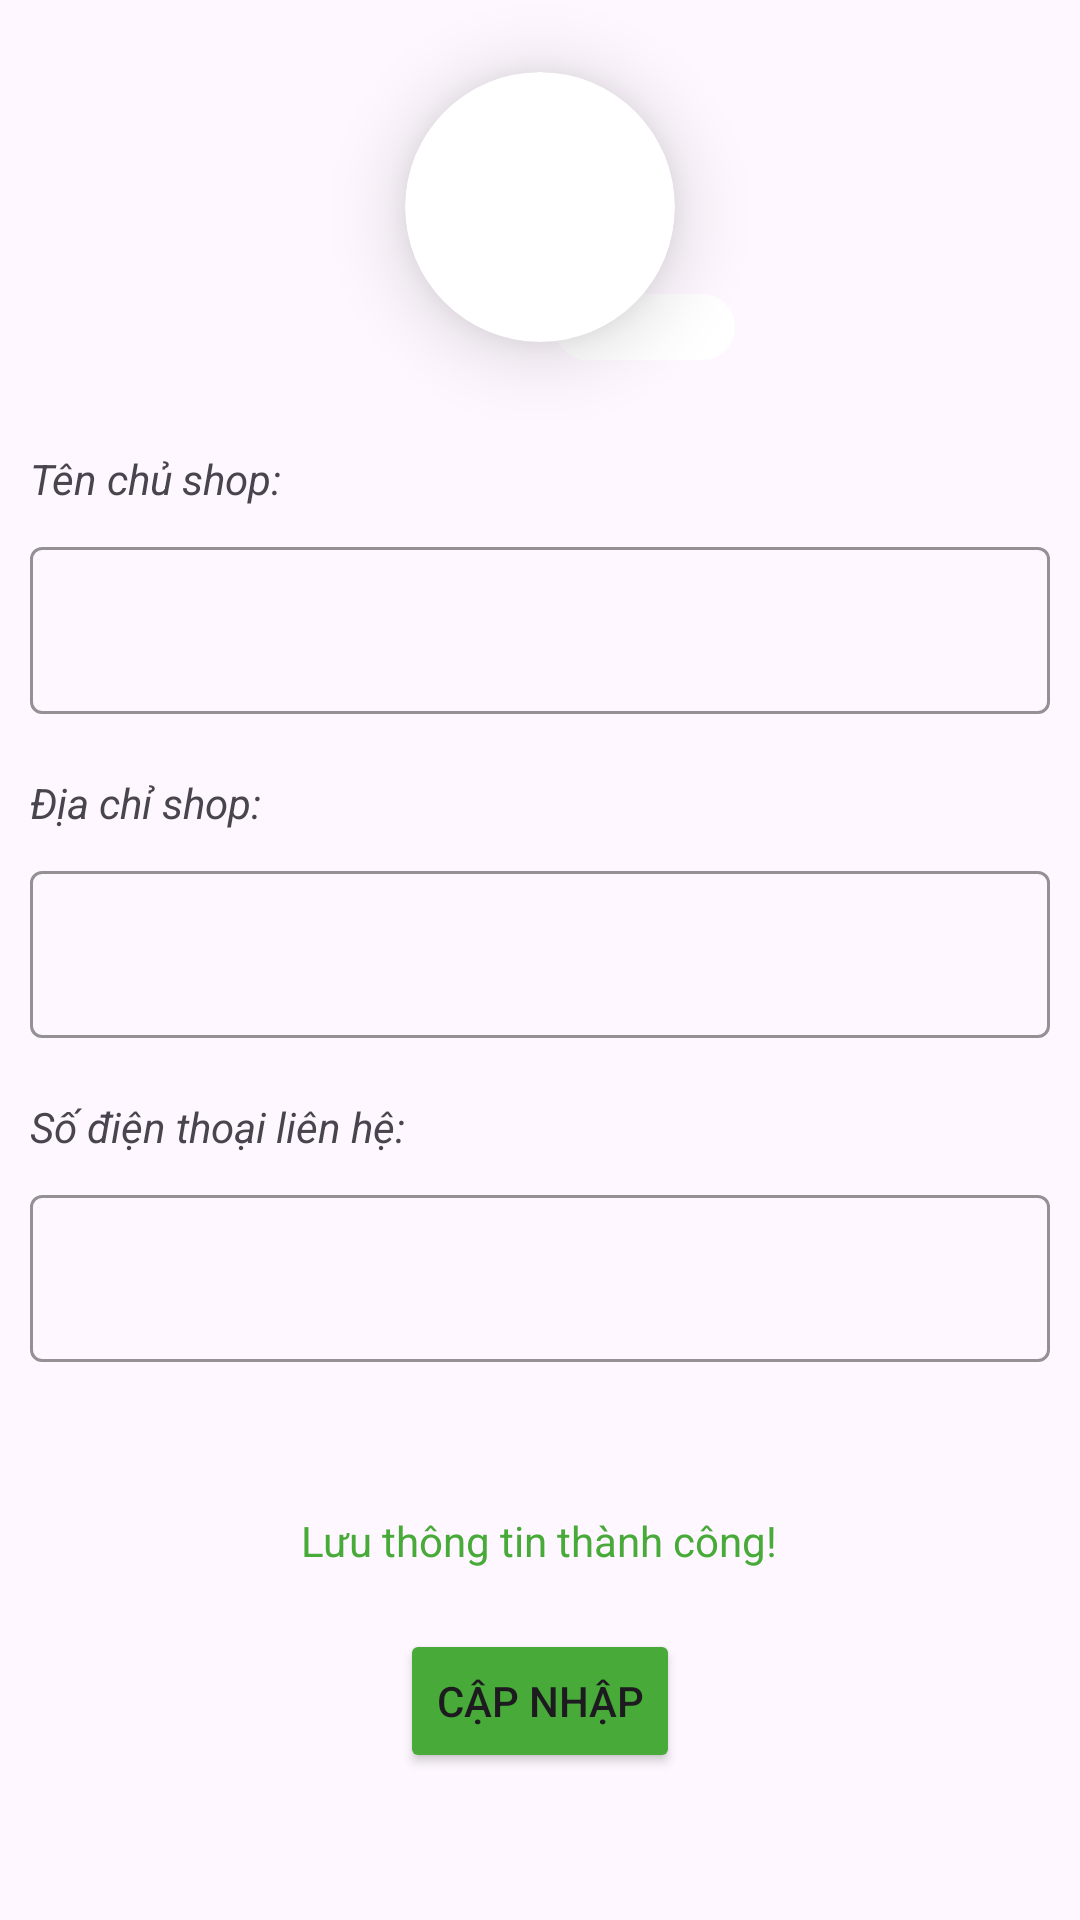

Here is an Android app screen rendered from its layout file. Give the layout XML and the strings, colors and styles it references.
<!-- AndroidManifest.xml: application theme Theme.Project_GHN -->
<!-- res/layout/activity_customer_profile.xml -->
<?xml version="1.0" encoding="utf-8"?>
<androidx.appcompat.widget.LinearLayoutCompat xmlns:android="http://schemas.android.com/apk/res/android"
    xmlns:app="http://schemas.android.com/apk/res-auto"
    xmlns:tools="http://schemas.android.com/tools"
    android:layout_width="match_parent"
    android:layout_height="match_parent"
    tools:context=".view.activity.CustomerProfileActivity"
    android:orientation="vertical"
    android:layout_marginLeft="10dp"
    android:layout_marginRight="10dp"
    >
    <LinearLayout
        android:layout_width="match_parent"
        android:layout_height="wrap_content"
        android:orientation="vertical"
        android:gravity="center"
    >
        <androidx.cardview.widget.CardView
            android:layout_width="wrap_content"
            android:layout_height="wrap_content"
            app:cardCornerRadius="100dp"
            app:cardElevation="15dp"
            android:layout_margin="10dp"
            android:translationY="14dp"

            >
            <ImageView
                android:id="@+id/img_nav_UserImg"
                android:layout_width="90dp"
                android:layout_height="90dp"
                android:src="@drawable/demo"
                android:scaleType="centerCrop"
                android:backgroundTint="@color/white"
                />

        </androidx.cardview.widget.CardView>


        <com.google.android.material.button.MaterialButton
            android:id="@+id/btnUpdateImg"
            android:layout_width="60dp"
            android:layout_height="30dp"
            android:translationY="-16dp"
            android:translationX="35dp"
            android:backgroundTint="@color/white"
            app:icon="@drawable/baseline_linked_camera_24"
            app:iconTint="@color/black"/>
    </LinearLayout>

    <LinearLayout
        android:layout_width="match_parent"
        android:layout_height="wrap_content"
        android:orientation="vertical"
        android:padding="10dp">
        <TextView
            android:layout_width="wrap_content"
            android:layout_height="wrap_content"
            android:layout_marginBottom="8dp"
            android:text="Tên chủ shop:"
            android:textStyle="italic"/>

        <com.google.android.material.textfield.TextInputLayout
            style="@style/ThemeOverlay.Material3.TextInputEditText.OutlinedBox"
            android:layout_width="match_parent"
            android:layout_height="wrap_content"
            app:boxStrokeColor="#48AA38"
            app:helperTextTextColor="#48AA38"
            app:hintTextColor="#48AA38">

            <com.google.android.material.textfield.TextInputEditText
                android:id="@+id/edt_CustomerFullNameUpdate"
                android:layout_width="match_parent"
                android:layout_height="wrap_content"
                />
        </com.google.android.material.textfield.TextInputLayout>
    </LinearLayout>

    <LinearLayout
        android:layout_width="match_parent"
        android:layout_height="wrap_content"
        android:padding="10dp"
        android:orientation="vertical">
        <TextView
            android:layout_width="wrap_content"
            android:layout_height="wrap_content"
            android:layout_marginBottom="8dp"
            android:text="Địa chỉ shop:"
            android:textStyle="italic"/>

        <com.google.android.material.textfield.TextInputLayout
            style="@style/ThemeOverlay.Material3.TextInputEditText.OutlinedBox"
            android:layout_width="match_parent"
            android:layout_height="wrap_content"
            app:boxStrokeColor="#48AA38"
            app:helperTextTextColor="#48AA38"
            app:hintTextColor="#48AA38">

            <com.google.android.material.textfield.TextInputEditText
                android:id="@+id/edt_CustomerAddressUpdate"
                android:layout_width="match_parent"
                android:layout_height="wrap_content"
                />
        </com.google.android.material.textfield.TextInputLayout>
    </LinearLayout>

    <LinearLayout
        android:layout_width="match_parent"
        android:layout_height="wrap_content"
        android:padding="10dp"
        android:orientation="vertical">
        <TextView
            android:layout_width="wrap_content"
            android:layout_height="wrap_content"
            android:layout_marginBottom="8dp"
            android:text="Số điện thoại liên hệ:"
            android:textStyle="italic"/>

        <com.google.android.material.textfield.TextInputLayout
            style="@style/ThemeOverlay.Material3.TextInputEditText.OutlinedBox"
            android:layout_width="match_parent"
            android:layout_height="wrap_content"
            app:boxStrokeColor="#48AA38"
            app:helperTextTextColor="#48AA38"
            app:hintTextColor="#48AA38">

            <com.google.android.material.textfield.TextInputEditText
                android:id="@+id/edt_CustomerPhoneNumberUpdate"
                android:layout_width="match_parent"
                android:layout_height="wrap_content"
                />
        </com.google.android.material.textfield.TextInputLayout>
    </LinearLayout>
    
    <LinearLayout
        android:layout_width="match_parent"
        android:layout_height="wrap_content"
        android:orientation="vertical"
        android:gravity="center"
        android:padding="20dp"
        >

        <TextView
            android:layout_width="wrap_content"
            android:layout_height="wrap_content"
            android:text="Lưu thông tin thành công!"
            android:padding="20dp"
            android:textColor="@color/main_color"/>
        <Button
            android:id="@+id/btnUpdateCustomerInf"
            android:layout_width="wrap_content"
            android:layout_height="wrap_content"
            android:text="CẬP NHẬP"
            android:backgroundTint="@color/main_color"
            />
    </LinearLayout>
</androidx.appcompat.widget.LinearLayoutCompat>
<!-- resources referenced by this layout -->
<resources>
  <color name="black">#FF000000</color>
  <color name="main_color">#48AA38</color>
  <color name="white">#FFFFFFFF</color>
  <style name="Theme.Project_GHN" parent="Base.Theme.Project_GHN" />
  <style name="Base.Theme.Project_GHN" parent="Theme.Material3.DayNight.NoActionBar">
          
          
      </style>
</resources>
